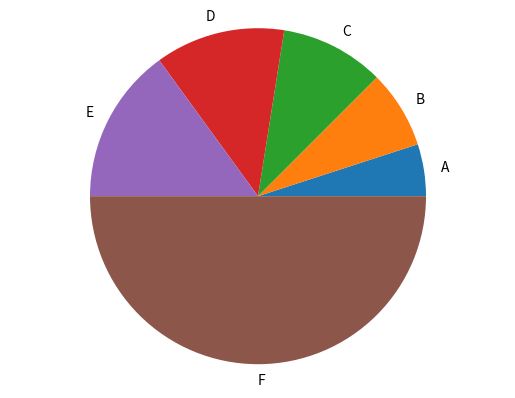

Generate this figure with matplotlib:
# Importando la libreria de matplotlib
import matplotlib.pyplot as plt # type: ignore

# Ejemplo de grafica pastel utilziando matplotlib
def grafica_pastel():
    labels = ["A", "B", "C", "D", "E", "F"]
    values = [20, 30, 40, 50, 60, 200]
    
    fig, ax = plt.subplots() # Crear figura y eje
    ax.pie(values, labels=labels) # Generar grafica de torta
    ax.axis('equal') # Hacer que la grafica sea circular
    #pyplot.show() # Mostrar grafica
    plt.savefig("imagen_grafica.png")
    plt.close()
    
grafica_pastel()
